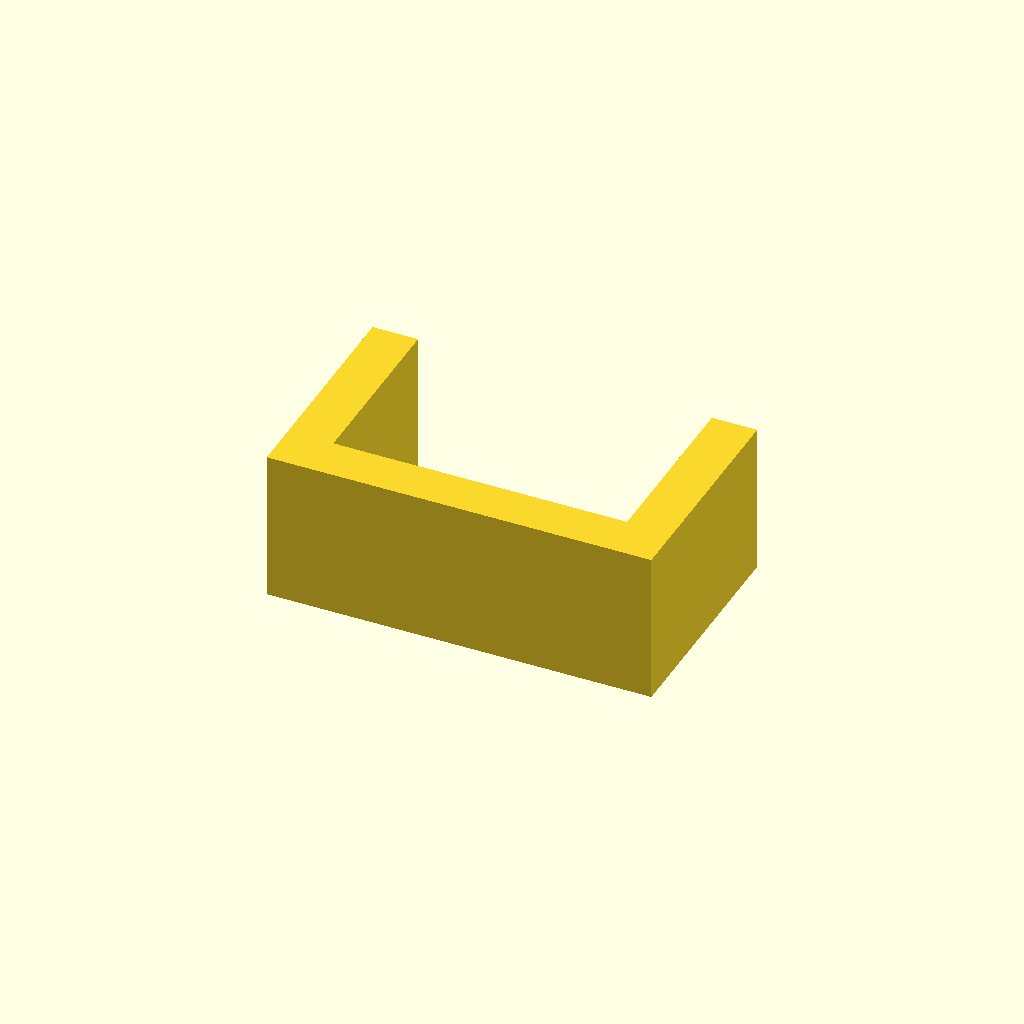
Cell 1: rendered with the file's own defaults.
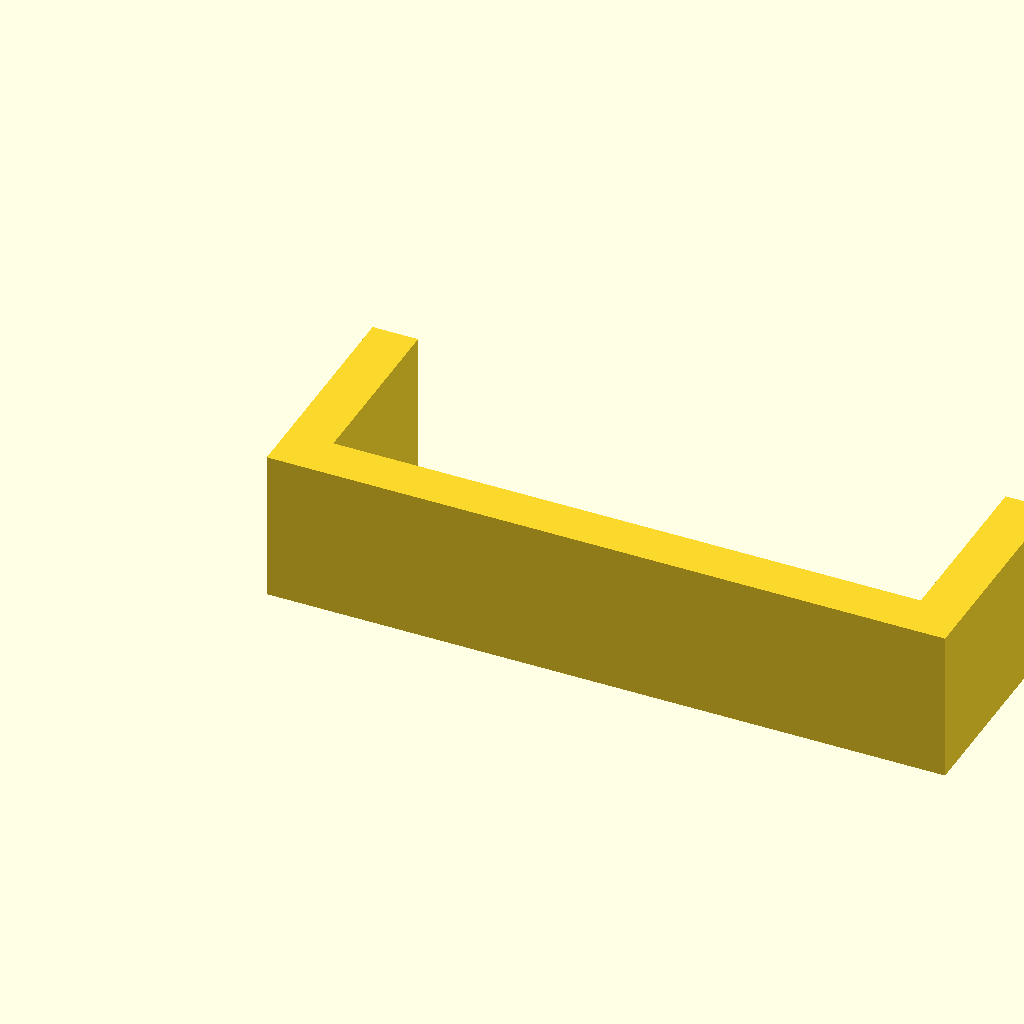
Cell 2: thickness = 38.8 (everything else at default).
One fixed orthographic camera (rotation 55°, 0°, 25°; colour scheme Cornfield) for every cell.
OpenSCAD source file windows/system/library/openscad/0092_Book_binding_clips.scad:
// [FL_INDEX: keywords="openscad, 3d_parametric, Book_binding_clips, csg_solid" | COT="Parametric OpenSCAD design from 3DCodeverse"]
// Title: Book binding clips

//book thickness (mm)
thickness = 19.4;

cube(size=[thickness,3,10]);
translate([-3,0,0])
cube(size=[3,15,10]);
translate([thickness,0,0])
cube(size=[3,15,10]);
Parameter table extracted from the source (name, type, default, range or options):
thickness: number, default 19.4
